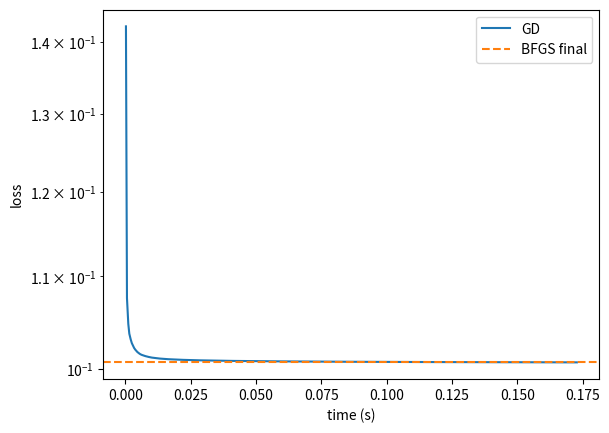
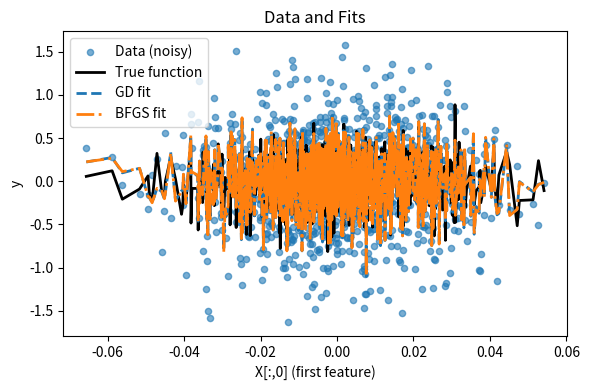
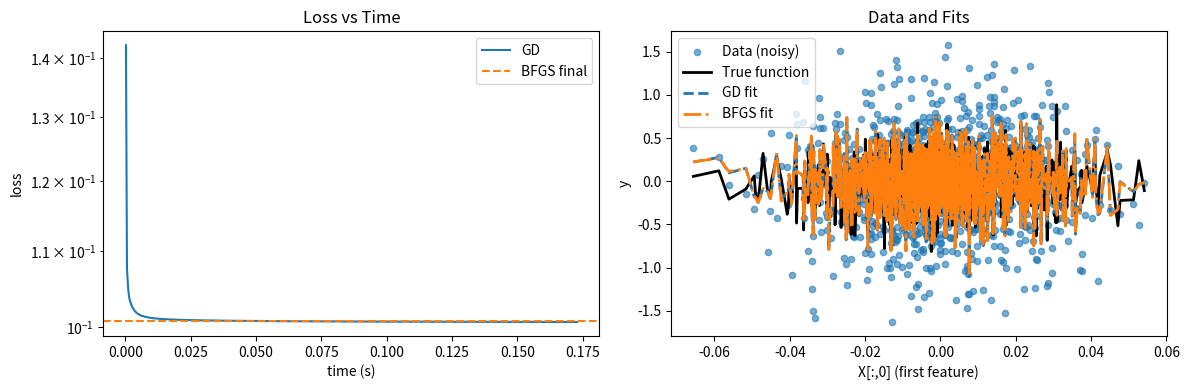
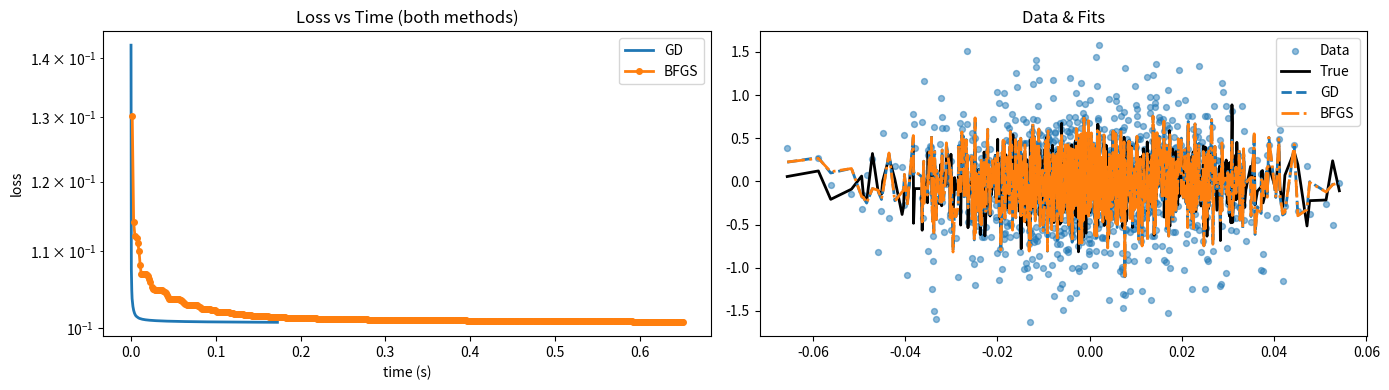

The script that saved these images, in order:
# %%
# experiment_linreg.py
import numpy as np
import time
from functools import partial
import matplotlib.pyplot as plt
from scipy.optimize import minimize

np.random.seed(0)

# %% Data generation

def make_data(n=200, d=50, cond=10.0, sigma=0.1):
    # generate singular values spaced to create given condition number
    U, _ = np.linalg.qr(np.random.randn(n, n))
    V, _ = np.linalg.qr(np.random.randn(d, d))
    # singular values from 1 to 1/cond (for X shape nxd we use min(n,d))
    k = min(n, d)
    s = np.linspace(1.0, 1.0/cond, k)
    S = np.zeros((n, d))
    S[:k, :k] = np.diag(s)
    X = (U @ S @ V.T)[:n, :d]
    wstar = np.random.randn(d)
    y = X.dot(wstar) + sigma * np.random.randn(n)
    return X, y, wstar

# %% Optimization methods
def mse_loss_and_grad(w, X, y):
    # return loss (scalar) and gradient (vector)
    n = X.shape[0]
    r = X.dot(w) - y
    loss = 0.5 * np.mean(r**2)   # 0.5* MSE
    grad = (X.T.dot(r)) / n
    return loss, grad

def gradient_descent(X, y, w0=None, lr=1.0, max_iter=5000, tol=1e-8, record_every=10):
    n, d = X.shape
    if w0 is None:
        w = np.zeros(d)
    else:
        w = w0.copy()
    history = {'loss': [], 'time': [], 'grad_norm': []}
    t0 = time.perf_counter()
    for it in range(1, max_iter+1):
        loss, grad = mse_loss_and_grad(w, X, y)
        gnorm = np.linalg.norm(grad)
        w -= lr * grad
        if it % record_every == 0 or it == 1:
            history['loss'].append(loss)
            history['time'].append(time.perf_counter() - t0)
            history['grad_norm'].append(gnorm)
        if gnorm < tol:
            break
    return w, history

# Data
# X, y, wstar = make_data(n=500, d=50, cond=100.0, sigma=0.1)
X, y, wstar = make_data(n=1000, d=200, cond=1000.0, sigma=0.5)

n, d = X.shape

# initial guess
w0 = np.zeros(d)

# %% Run optimizers
# --- Gradient Descent (choose lr carefully) ---
# A heuristic: lr ~ 1 / L where L = max eigenvalue of (X^T X)/n
eigvals = np.linalg.eigvalsh((X.T @ X) / n)
L = eigvals.max()
print("L (Lipschitz):", L)
lr = 1.0 / L * 0.9  # safe step
w_gd, hist_gd = gradient_descent(X, y, w0=w0, lr=lr, max_iter=2000, record_every=5)

# --- BFGS via SciPy (requires objective and grad) ---
def obj(w, X, y):
    loss, _ = mse_loss_and_grad(w, X, y)
    return loss

def grad_fn(w, X, y):
    _, g = mse_loss_and_grad(w, X, y)
    return g

t0 = time.perf_counter()
res = minimize(fun=partial(obj, X=X, y=y),
               x0=w0,
               jac=partial(grad_fn, X=X, y=y),
               method='BFGS',
               options={'gtol':1e-8, 'maxiter':500})
t_bfgs = time.perf_counter() - t0
w_bfgs = res.x
print("BFGS success:", res.success, "nit:", res.nit, "time:", t_bfgs, "final loss:", res.fun)

# %% Results
# --- Compare final results ---
def mse(y_true, y_pred):
    return np.mean((y_true - y_pred)**2)

print("GD final loss:", hist_gd['loss'][-1], "param_err:", np.linalg.norm(w_gd - wstar))
print("BFGS final loss:", obj(w_bfgs, X, y), "param_err:", np.linalg.norm(w_bfgs - wstar))
# %%
# --- Plot loss curves (loss vs time) ---
plt.figure()
plt.plot(hist_gd['time'], hist_gd['loss'], label='GD')
plt.axhline(obj(w_bfgs, X, y), color='C1', linestyle='--', label='BFGS final')
plt.xlabel('time (s)')
plt.ylabel('loss')
plt.yscale('log')
plt.legend()
plt.show()

# %%
# --- Plot 2: data + true curve + fitted curves ---
plt.figure(figsize=(6, 4))

# 取第一个特征作为横坐标
x_axis = X[:, 0]

# 排序后绘制平滑曲线
sort_idx = np.argsort(x_axis)
x_sorted = x_axis[sort_idx]

y_true = X @ wstar
y_gd = X @ w_gd
y_bfgs = X @ w_bfgs

plt.scatter(x_axis, y, s=20, alpha=0.6, label="Data (noisy)")
plt.plot(x_sorted, y_true[sort_idx], "k-", lw=2, label="True function")
plt.plot(x_sorted, y_gd[sort_idx], "C0--", lw=2, label="GD fit")
plt.plot(x_sorted, y_bfgs[sort_idx], "C1-.", lw=2, label="BFGS fit")

plt.xlabel("X[:,0] (first feature)")
plt.ylabel("y")
plt.legend()
plt.title("Data and Fits")
plt.tight_layout()
plt.show()

# %%
# --- Plot: side-by-side ---
fig, axes = plt.subplots(1, 2, figsize=(12, 4))

# (1) Loss vs Time
axes[0].plot(hist_gd["time"], hist_gd["loss"], label="GD")
axes[0].axhline(obj(w_bfgs, X, y), color="C1", linestyle="--", label="BFGS final")
axes[0].set_xlabel("time (s)")
axes[0].set_ylabel("loss")
axes[0].set_yscale("log")
axes[0].legend()
axes[0].set_title("Loss vs Time")

# (2) Data and Fits
x_axis = X[:, 0]
sort_idx = np.argsort(x_axis)
x_sorted = x_axis[sort_idx]

y_true = X @ wstar
y_gd = X @ w_gd
y_bfgs = X @ w_bfgs

axes[1].scatter(x_axis, y, s=20, alpha=0.6, label="Data (noisy)")
axes[1].plot(x_sorted, y_true[sort_idx], "k-", lw=2, label="True function")
axes[1].plot(x_sorted, y_gd[sort_idx], "C0--", lw=2, label="GD fit")
axes[1].plot(x_sorted, y_bfgs[sort_idx], "C1-.", lw=2, label="BFGS fit")
axes[1].set_xlabel("X[:,0] (first feature)")
axes[1].set_ylabel("y")
axes[1].legend()
axes[1].set_title("Data and Fits")

plt.tight_layout()
plt.show()

# %%
import pandas as pd

# --- Compute metrics ---
mse_gd = mse(y, y_gd)
mse_bfgs = mse(y, y_bfgs)

results = pd.DataFrame({
    "Method": ["Gradient Descent", "BFGS"],
    "Final Loss": [hist_gd['loss'][-1], obj(w_bfgs, X, y)],
    "MSE": [mse_gd, mse_bfgs],
    "Param Error (||w - w*||)": [
        np.linalg.norm(w_gd - wstar),
        np.linalg.norm(w_bfgs - wstar)
    ]
})

print("\n=== Results Comparison ===")
print(results.to_string(index=False))

# %%
import time
from functools import partial
from scipy.optimize import minimize

# 容器用于存历史
bfgs_hist = {"loss": [], "time": [], "w": []}


def obj_only(w, X, y):
    r = X.dot(w) - y
    return 0.5 * np.mean(r**2)


def grad_only(w, X, y):
    r = X.dot(w) - y
    return (X.T.dot(r)) / X.shape[0]


# callback 接收当前参数向量（scipy 对于 BFGS 支持 callback(xk)）
def make_callback(X, y, hist, t0):
    def callback(xk):
        hist["w"].append(xk.copy())
        hist["loss"].append(obj_only(xk, X, y))
        hist["time"].append(time.perf_counter() - t0)

    return callback


w0 = np.zeros(d)
t0 = time.perf_counter()
res = minimize(
    fun=partial(obj_only, X=X, y=y),
    x0=w0,
    jac=partial(grad_only, X=X, y=y),
    method="BFGS",
    callback=make_callback(X, y, bfgs_hist, t0),
    options={"gtol": 1e-8, "maxiter": 500, "disp": False},
)
bfgs_time_total = time.perf_counter() - t0

# %%
import numpy as np
import matplotlib.pyplot as plt
import pandas as pd
import time
from functools import partial
from scipy.optimize import minimize

# 假设已有 X, y, wstar, gradient_descent, mse, obj_only, grad_only
# 并且 hist_gd, w_gd 已经得出（如果还没，可先跑 GD）

# 1) 记录 BFGS 历史 (如前面)
bfgs_hist = {"loss": [], "time": [], "w": []}
t0 = time.perf_counter()
res = minimize(
    fun=partial(obj_only, X=X, y=y),
    x0=np.zeros(d),
    jac=partial(grad_only, X=X, y=y),
    method="BFGS",
    callback=make_callback(X, y, bfgs_hist, t0),
    options={"gtol": 1e-12, "maxiter": 500, "disp": False},
)
bfgs_total_time = time.perf_counter() - t0
w_bfgs = res.x

# 2) compute predictions
y_gd = X @ w_gd
y_bfgs = X @ w_bfgs

# 3) compute MSE etc
mse_gd = mse(y, y_gd)
mse_bfgs = mse(y, y_bfgs)
param_err_gd = np.linalg.norm(w_gd - wstar)
param_err_bfgs = np.linalg.norm(w_bfgs - wstar)

# 4) time-to-eps (示例 eps)
eps_list = [1e-2, 1e-4, 1e-6]
target_base = min(bfgs_hist["loss"][-1], hist_gd["loss"][-1])


def t_to_eps(hist_loss, hist_time, eps):
    target = target_base + eps
    for L, t in zip(hist_loss, hist_time):
        if L <= target:
            return t
    return np.inf


rows = []
for eps in eps_list:
    rows.append(
        {
            "eps": eps,
            "GD_time": t_to_eps(hist_gd["loss"], hist_gd["time"], eps),
            "BFGS_time": t_to_eps(bfgs_hist["loss"], bfgs_hist["time"], eps),
        }
    )
time_df = pd.DataFrame(rows)

# 5) Plot side-by-side (loss vs time includes both histories)
fig, axes = plt.subplots(1, 2, figsize=(14, 4))

# loss vs time
axes[0].plot(hist_gd["time"], hist_gd["loss"], label="GD", lw=2)
axes[0].plot(
    bfgs_hist["time"], bfgs_hist["loss"], label="BFGS", lw=2, marker="o", markersize=4
)
axes[0].set_xlabel("time (s)")
axes[0].set_ylabel("loss")
axes[0].set_yscale("log")
axes[0].legend()
axes[0].set_title("Loss vs Time (both methods)")

# data & fits (use first feature or PCA projection)
x_axis = X[:, 0]
sort_idx = np.argsort(x_axis)
axes[1].scatter(x_axis, y, s=18, alpha=0.5, label="Data")
axes[1].plot(x_axis[sort_idx], (X @ wstar)[sort_idx], "k-", lw=2, label="True")
axes[1].plot(x_axis[sort_idx], y_gd[sort_idx], "C0--", lw=2, label="GD")
axes[1].plot(x_axis[sort_idx], y_bfgs[sort_idx], "C1-.", lw=2, label="BFGS")
axes[1].legend()
axes[1].set_title("Data & Fits")

plt.tight_layout()
plt.show()

# 6) Pretty results table
results = pd.DataFrame(
    {
        "Method": ["Gradient Descent", "BFGS"],
        "Final Loss": [hist_gd["loss"][-1], bfgs_hist["loss"][-1]],
        "MSE": [mse_gd, mse_bfgs],
        "Param Err": [param_err_gd, param_err_bfgs],
        "Total Time (s)": [hist_gd["time"][-1], bfgs_total_time],
        "Iters": [len(hist_gd["loss"]), res.nit],
    }
)
print("\n=== Results Comparison ===")
print(results.to_string(index=False))
print("\n=== Time-to-eps (s) ===")
print(time_df.to_string(index=False))
